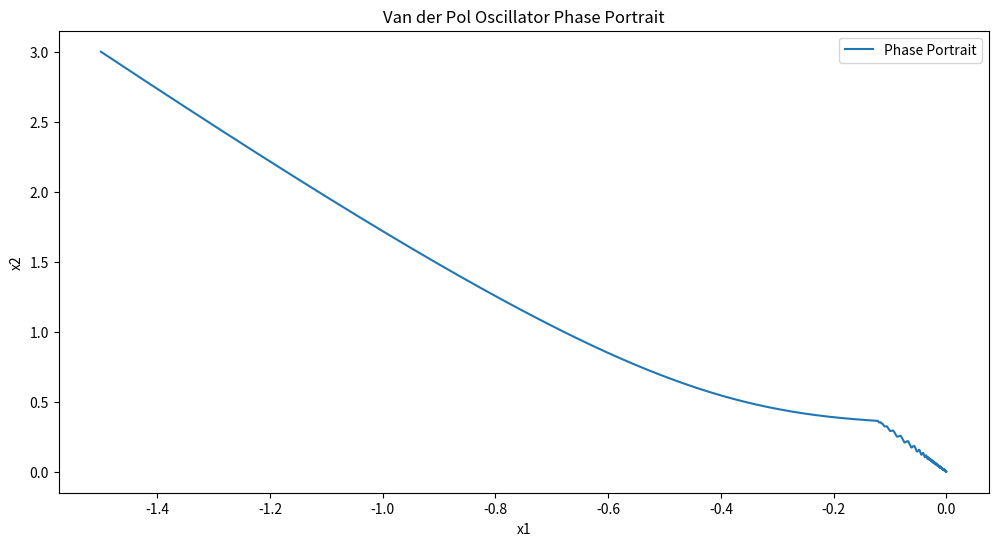
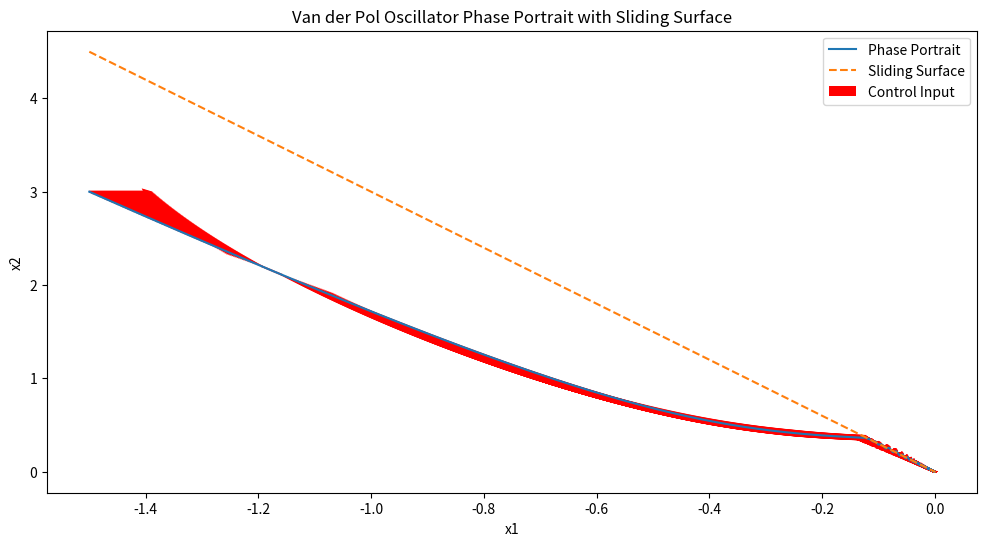
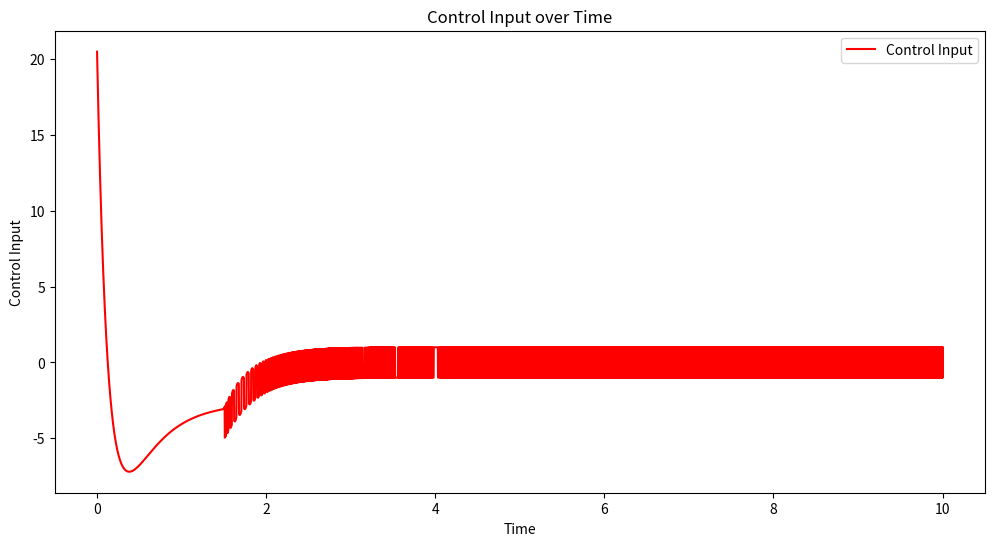
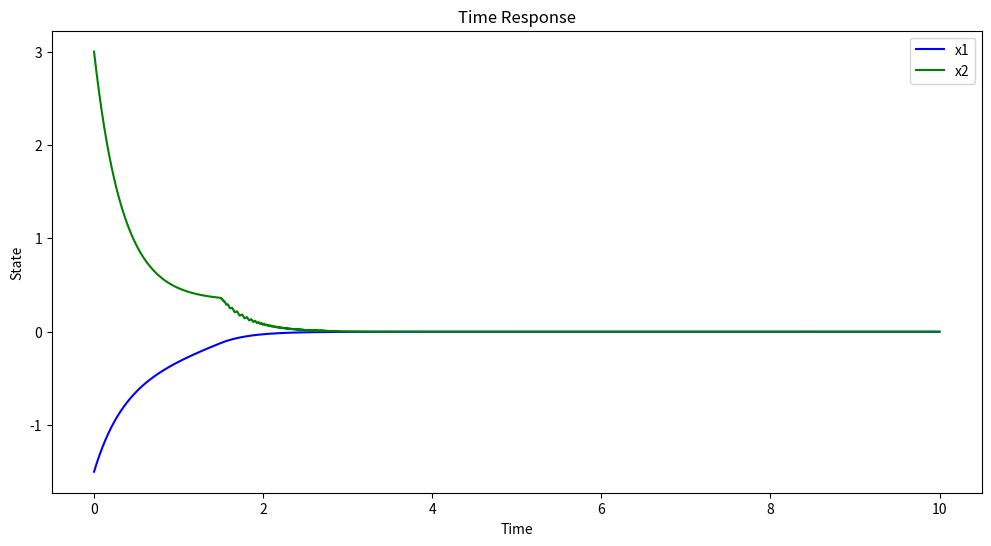

The matplotlib source for these figures, in order:
"""
Example 3.7
"""

import numpy as np
import matplotlib.pyplot as plt
from scipy.integrate import solve_ivp, odeint
import time


def van_der_pol_smc(time, state, mu, c1, c2, k):
    s = c1 * state[0] + c2 * state[1]
    u = (-c1 * state[1] / c2 - mu * (1 - state[0]**2) * state[1] + state[0]
         - k * np.sign(s))

    return [
        state[1],
        -state[0] + mu * (1.0 - state[0]**2) * state[1] + u
    ]


# Main function
def run_sim():
    args = mu, c1, c2, k = 8, 3, 1, 1
    t_start, t_end, t_step = 0.0, 10.0, 0.001

    t_span = (t_start, t_end)
    t_eval = np.arange(t_start, t_end + t_step, t_step)

    state_init = [-1.5, 3]

    # solver_choice = "odeint"
    solver_choice = "solve_ivp"

    try:
        start = time.perf_counter()
        if solver_choice == "odeint":
            states, infodict = odeint(
                van_der_pol_smc, state_init, t_eval, args,
                tfirst=True, full_output=True,
            )
            states = states.T
            times = t_eval
            # Check to see if there are numerical problems
            if infodict["message"] != "Integration successful.":
                print("\nNumerical problems arise.\n")
                return
        else:
            sol = solve_ivp(
                van_der_pol_smc, t_span, state_init, args=args,
                t_eval=t_eval
            )
            states = sol.y
            times = sol.t
            # Check to see if there are numerical problems
            if not sol.success:
                print("\nNumerical problems arise.\n")
                return

        comp_time = 1.0 * (time.perf_counter() - start)

    except Exception as e:
        print(f"\nAn error occurred: {e}\n")
        return

    s = c1 * states[0] + c2 * states[1]
    u = (-c1 * states[1] / c2 - mu * (1 - states[0]**2) * states[1] + states[0]
         - k * np.sign(s))

    print(f"\nComputation time: {comp_time:>.2f}sec.\n")

    # 결과 그래프 (Phase Portrait)
    plt.figure(figsize=(12, 6))
    plt.plot(states[0], states[1], label='Phase Portrait')
    plt.xlabel('x1')
    plt.ylabel('x2')
    plt.legend()
    plt.title('Van der Pol Oscillator Phase Portrait')
    # plt.show()

    # 결과 그래프 (Phase Portrait)
    plt.figure(figsize=(12, 6))
    plt.plot(states[0], states[1], label='Phase Portrait')
    plt.plot(states[0], (-c1 / c2) * states[0], 
            linestyle='--', label='Sliding Surface')
    plt.quiver(states[0], states[1], 0.1 * u, 0, 
            scale=30, color='red', label='Control Input')
    plt.xlabel('x1')
    plt.ylabel('x2')
    plt.legend()
    plt.title('Van der Pol Oscillator Phase Portrait with Sliding Surface')
    # plt.show()

    # 결과 그래프 (Control Input)
    plt.figure(figsize=(12, 6))
    plt.plot(times, u, label='Control Input', color='red')
    plt.xlabel('Time')
    plt.ylabel('Control Input')
    plt.legend()
    plt.title('Control Input over Time')
    # plt.show()

    # 결과 그래프 (Time Response)
    plt.figure(figsize=(12, 6))
    plt.plot(times, states[0], label='x1', color='blue')
    plt.plot(times, states[1], label='x2', color='green')
    plt.xlabel('Time')
    plt.ylabel('State')
    plt.legend()
    plt.title('Time Response')

    plt.show(block=True)
    # _ = input("Press Enter to Finish. ")
    # print()

if __name__ == "__main__":
    run_sim()
